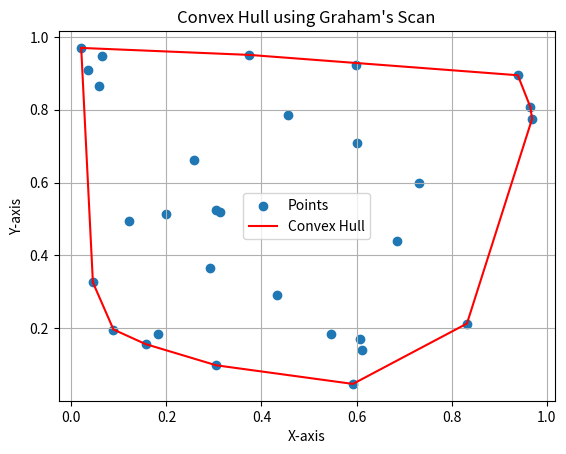

The matplotlib source for this figure:
import numpy as np
import matplotlib.pyplot as plt

def convex_hull(points):
    points = sorted(points, key=lambda p: (p[0], p[1]))

    def cross(o, a, b):
        return (a[0] - o[0]) * (b[1] - o[1]) - (a[1] - o[1]) * (b[0] - o[0])

    lower_hull = []
    for p in points:
        while len(lower_hull) >= 2 and cross(lower_hull[-2], lower_hull[-1], p) <= 0:
            lower_hull.pop()
        lower_hull.append(p)

    upper_hull = []
    for p in reversed(points):
        while len(upper_hull) >= 2 and cross(upper_hull[-2], upper_hull[-1], p) <= 0:
            upper_hull.pop()
        upper_hull.append(p)

    return lower_hull[:-1] + upper_hull[:-1]

# Generate random points for testing the convex hull algorithm
np.random.seed(42)
points = np.random.rand(30, 2)

# Calculate the convex hull points
hull_points = convex_hull(points)

# Plotting the results
plt.scatter(points[:, 0], points[:, 1], label='Points')
hull_x, hull_y = zip(*hull_points)
plt.plot(hull_x + (hull_x[0],), hull_y + (hull_y[0],), 'r-', label='Convex Hull')
plt.title('Convex Hull using Graham\'s Scan')
plt.xlabel('X-axis')
plt.ylabel('Y-axis')
plt.legend()
plt.grid()
plt.show()